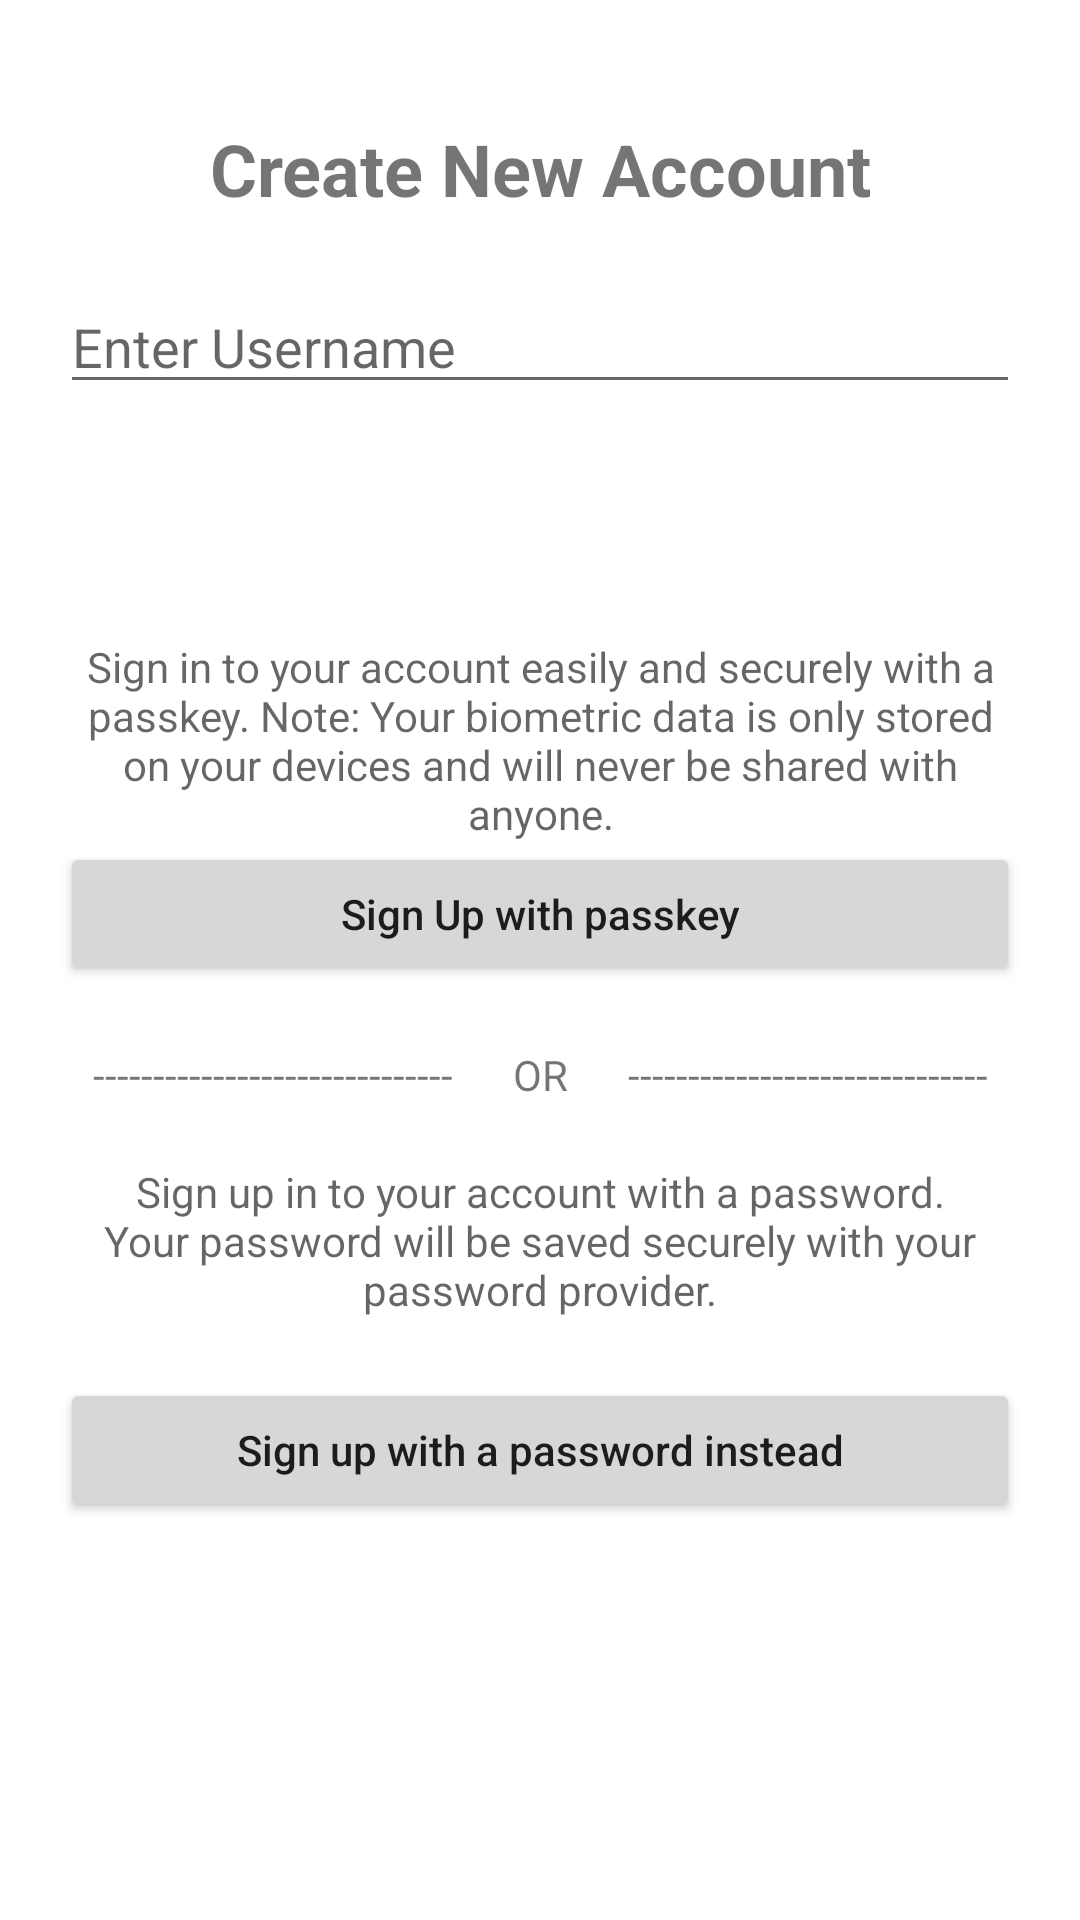

Reconstruct the res/layout file that produces this screen, plus the resources it refers to.
<!-- AndroidManifest.xml: application theme Theme.CredentialManagerSample -->
<!-- res/layout/fragment_sign_up.xml -->
<androidx.constraintlayout.widget.ConstraintLayout xmlns:android="http://schemas.android.com/apk/res/android"
    xmlns:app="http://schemas.android.com/apk/res-auto"
    xmlns:tools="http://schemas.android.com/tools"
    android:layout_width="match_parent"
    android:layout_height="match_parent"
    android:padding="20dp">

    <TextView
        android:id="@+id/title"
        android:layout_width="0dp"
        android:layout_height="wrap_content"
        android:layout_marginTop="20dp"
        android:gravity="center"
        android:text="Create New Account"
        android:textSize="24sp"
        android:textStyle="bold"
        app:layout_constraintEnd_toEndOf="parent"
        app:layout_constraintStart_toStartOf="parent"
        app:layout_constraintTop_toTopOf="parent" />

    <androidx.appcompat.widget.AppCompatEditText
        android:id="@+id/username"
        android:layout_width="0dp"
        android:layout_height="wrap_content"
        android:layout_marginTop="21dp"
        android:hint="Enter Username"
        app:layout_constraintEnd_toEndOf="parent"
        app:layout_constraintStart_toStartOf="parent"
        app:layout_constraintTop_toBottomOf="@+id/title" />

    <androidx.appcompat.widget.AppCompatEditText
        android:id="@+id/password"
        android:layout_width="0dp"
        android:layout_height="wrap_content"
        android:layout_marginTop="20dp"
        android:hint="Enter Password"
        android:inputType="textPassword"
        android:visibility="gone"
        android:imeOptions="actionDone"
        app:layout_constraintEnd_toEndOf="parent"
        app:layout_constraintStart_toStartOf="parent"
        app:layout_constraintTop_toBottomOf="@+id/username" />


    <com.google.android.material.progressindicator.CircularProgressIndicator
        android:id="@+id/circularProgressIndicator"
        android:layout_width="wrap_content"
        android:layout_height="wrap_content"
        android:indeterminate="true"
        android:visibility="invisible"
        android:layout_marginTop="10dp"
        app:layout_constraintCircleRadius="0dp"
        app:layout_constraintEnd_toEndOf="parent"
        app:layout_constraintHorizontal_bias="0.25"
        app:layout_constraintTop_toBottomOf="@id/password"
        app:layout_constraintStart_toStartOf="parent"
        app:indicatorColor="@color/pink_500"
        android:layout_marginBottom="10dp"
        app:trackColor="@color/pink_200"
        tools:visibility="visible" />


    <TextView
        android:id="@+id/textProgress"
        android:layout_width="wrap_content"
        android:layout_height="wrap_content"
        android:layout_marginBottom="10dp"
        android:visibility="invisible"
        app:layout_constraintCircleRadius="0dp"
        app:layout_constraintEnd_toEndOf="parent"
        app:layout_constraintHorizontal_bias="0.01"
        app:layout_constraintBottom_toBottomOf="@id/circularProgressIndicator"
        app:layout_constraintStart_toEndOf="@id/circularProgressIndicator"
        android:text="operation in progress... "
        tools:visibility="visible" />

    <androidx.appcompat.widget.AppCompatTextView
        android:id="@+id/passkey_hint"
        android:layout_width="wrap_content"
        android:layout_height="wrap_content"
        android:layout_marginTop="20dp"
        android:hint="Sign in to your account easily and securely with a passkey. Note: Your biometric data is only stored on your devices and will never be shared with anyone."
        android:textAlignment="center"
        android:visibility="visible"
        app:layout_constraintEnd_toEndOf="parent"
        app:layout_constraintTop_toBottomOf="@+id/circularProgressIndicator" />

    <Button
        android:id="@+id/sign_up"
        android:layout_width="0dp"
        android:layout_height="wrap_content"
        android:text="Sign Up with passkey"
        android:textAllCaps="false"
        app:layout_constraintTop_toBottomOf="@+id/passkey_hint"
        app:layout_constraintEnd_toEndOf="parent"
        app:layout_constraintStart_toStartOf="parent" />


    <androidx.appcompat.widget.AppCompatTextView
        android:id="@+id/or"
        android:layout_width="0dp"
        android:layout_height="wrap_content"
        android:layout_marginTop="20dp"
        android:text="------------------------------      OR      ------------------------------"
        android:textAlignment="center"
        app:layout_constraintEnd_toEndOf="parent"
        app:layout_constraintStart_toStartOf="parent"
        app:layout_constraintTop_toBottomOf="@+id/sign_up" />

    <androidx.appcompat.widget.AppCompatTextView
        android:id="@+id/password_hint"
        android:layout_width="match_parent"
        android:layout_height="wrap_content"
        app:layout_constraintStart_toStartOf="parent"
        app:layout_constraintTop_toBottomOf="@id/or"
        android:layout_marginTop="20dp"
        android:hint="Sign up in to your account with a password. Your password will be saved securely with your password provider."
        android:textAlignment="center" />

    <Button
        android:id="@+id/sign_up_with_password"
        android:layout_width="0dp"
        android:layout_height="wrap_content"
        android:layout_marginTop="20dp"
        android:text="Sign up with a password instead"
        android:textAllCaps="false"
        app:layout_constraintEnd_toEndOf="parent"
        app:layout_constraintStart_toStartOf="parent"
        app:layout_constraintTop_toBottomOf="@+id/password_hint" />

</androidx.constraintlayout.widget.ConstraintLayout>
<!-- resources referenced by this layout -->
<resources>
  <color name="pink_200">#F48FB1</color>
  <color name="pink_500">#E91E63</color>
  <style name="Theme.CredentialManagerSample" parent="Theme.MaterialComponents.DayNight.NoActionBar">
          
          <item name="colorPrimary">@color/pink_500</item>
          <item name="colorPrimaryVariant">@color/pink_700</item>
          <item name="colorOnPrimary">@color/white</item>
          
          <item name="colorSecondary">@color/yellow_200</item>
          <item name="colorSecondaryVariant">@color/yellow_700</item>
          <item name="colorOnSecondary">@color/black</item>
          
          <item name="android:statusBarColor">?attr/colorPrimaryVariant</item>
          
      </style>
  <color name="pink_700">#C2185B</color>
  <color name="white">#FFFFFFFF</color>
  <color name="yellow_200">#FFF59D</color>
  <color name="yellow_700">#FBC02D</color>
  <color name="black">#FF000000</color>
</resources>
